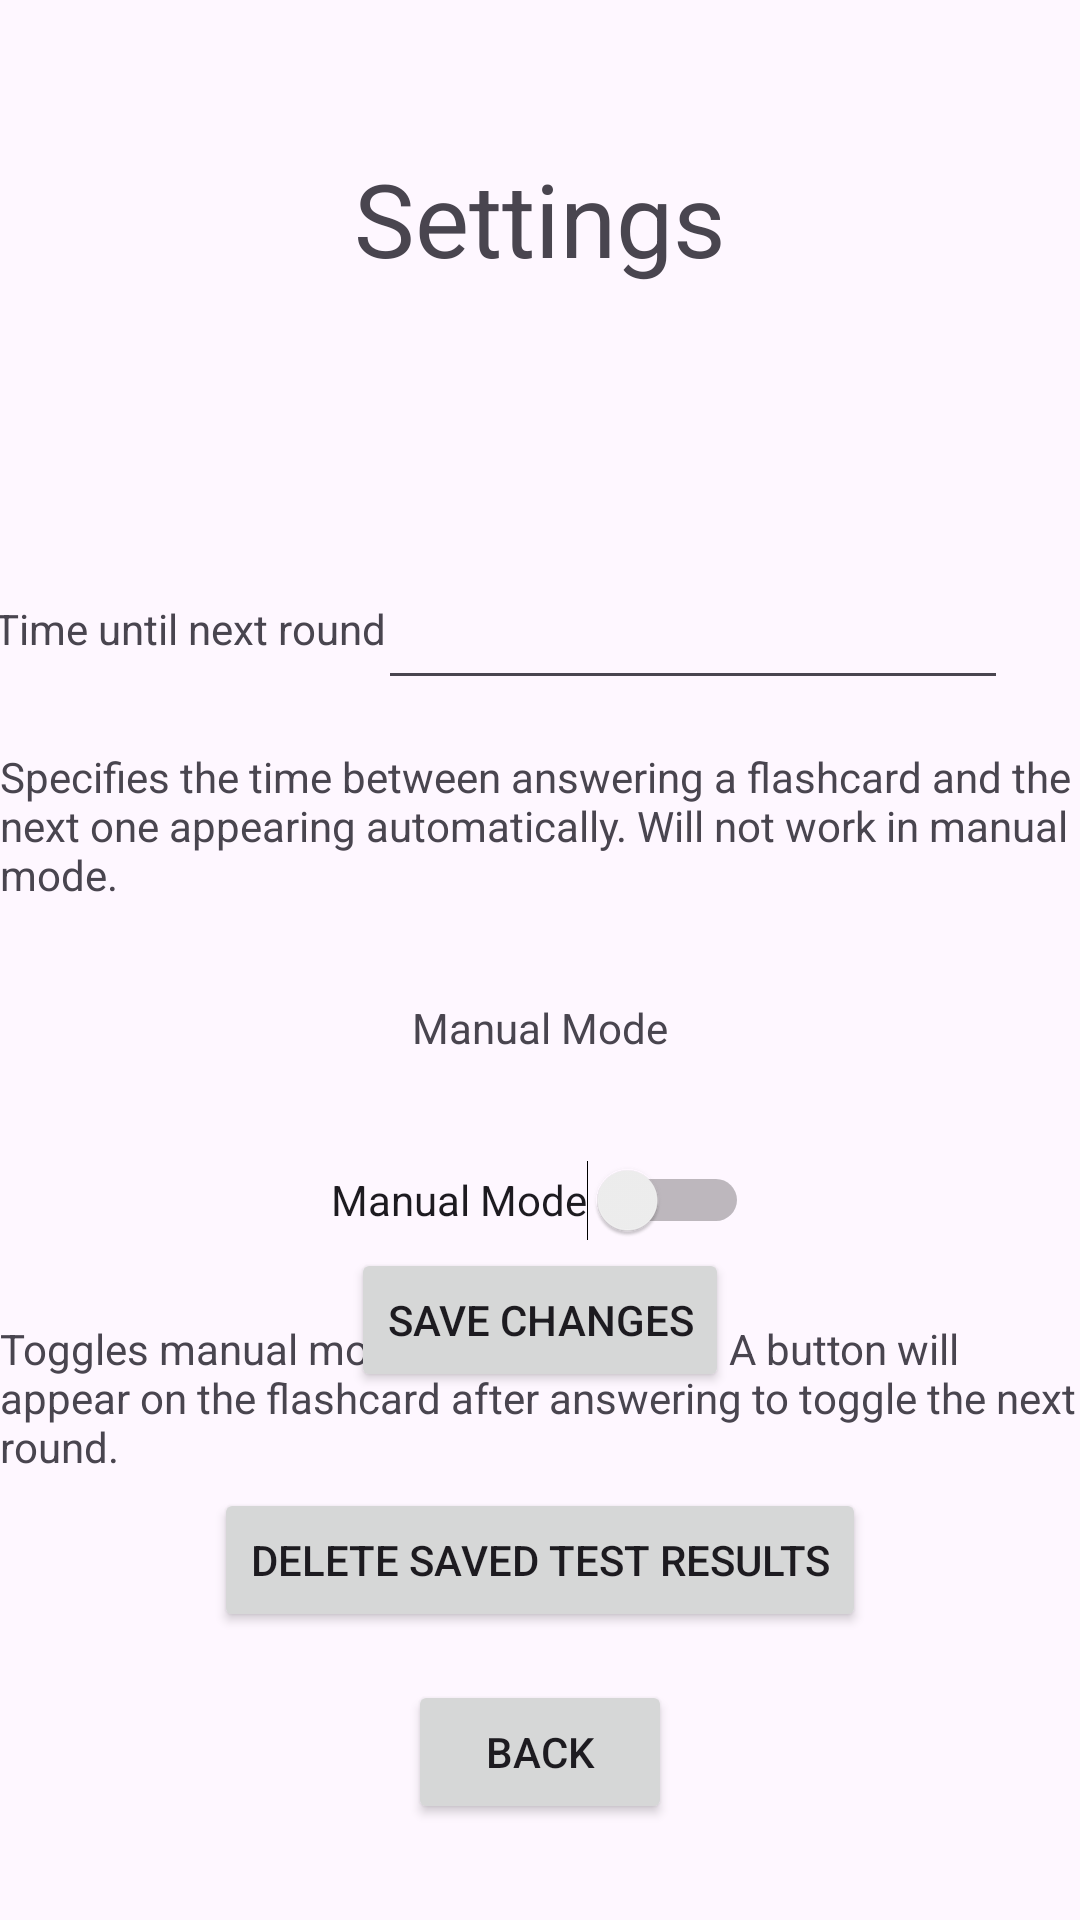

Write the Android layout XML for this screen, with the resource values it uses.
<!-- AndroidManifest.xml: application theme Theme.Semibreve -->
<!-- res/layout/fragment_settings.xml -->
<?xml version="1.0" encoding="utf-8"?>
<androidx.constraintlayout.widget.ConstraintLayout xmlns:android="http://schemas.android.com/apk/res/android"
    xmlns:app="http://schemas.android.com/apk/res-auto"
    xmlns:tools="http://schemas.android.com/tools"
    android:id="@+id/frameLayout2"
    android:background="?android:windowBackground"
    android:layout_width="match_parent"
    android:layout_height="match_parent"
    tools:context=".ui.SettingsFragment" >

    <TextView
        android:id="@+id/settingsTitleTextView"
        android:layout_width="wrap_content"
        android:layout_height="wrap_content"
        android:layout_marginTop="50dp"
        android:text="@string/fragment_settings_title"
        android:textSize="34sp"
        app:layout_constraintEnd_toEndOf="parent"
        app:layout_constraintStart_toStartOf="parent"
        app:layout_constraintTop_toTopOf="parent" />

    <TextView
        android:id="@+id/roundTimerTextView"
        android:layout_width="wrap_content"
        android:layout_height="wrap_content"
        android:layout_marginStart="32dp"
        android:layout_marginEnd="32dp"
        android:text="@string/time_between_rounds"
        app:layout_constraintBottom_toBottomOf="@+id/roundTimerTextInput"
        app:layout_constraintEnd_toStartOf="@+id/roundTimerTextInput"
        app:layout_constraintStart_toStartOf="parent"
        app:layout_constraintTop_toTopOf="@+id/roundTimerTextInput" />

    <TextView
        android:id="@+id/roundTimerDetail"
        android:layout_width="wrap_content"
        android:layout_height="wrap_content"
        android:layout_marginStart="16dp"
        android:layout_marginTop="16dp"
        android:layout_marginEnd="16dp"
        android:text="@string/time_between_rounds_detail"
        app:layout_constraintEnd_toEndOf="parent"
        app:layout_constraintStart_toStartOf="parent"
        app:layout_constraintTop_toBottomOf="@+id/roundTimerTextInput" />

    <EditText
        android:id="@+id/roundTimerTextInput"
        android:layout_width="wrap_content"
        android:layout_height="wrap_content"
        android:layout_marginTop="50dp"
        android:layout_marginEnd="24dp"
        android:ems="10"
        android:inputType="number"
        android:minHeight="48dp"
        app:layout_constraintEnd_toEndOf="parent"
        app:layout_constraintTop_toBottomOf="@+id/settingsTitleTextView" />

    <Button
        android:id="@+id/deleteResultsButton"
        android:layout_width="wrap_content"
        android:layout_height="wrap_content"
        android:layout_marginBottom="16dp"
        android:text="@string/delete_results_button"
        app:layout_constraintBottom_toTopOf="@+id/backToMenuButton"
        app:layout_constraintEnd_toEndOf="parent"
        app:layout_constraintStart_toStartOf="parent" />

    <Button
        android:id="@+id/backToMenuButton"
        android:layout_width="wrap_content"
        android:layout_height="wrap_content"
        android:layout_marginBottom="32dp"
        android:text="@string/button_back"
        app:layout_constraintBottom_toBottomOf="parent"
        app:layout_constraintEnd_toEndOf="parent"
        app:layout_constraintStart_toStartOf="parent" />

    <Switch
        android:id="@+id/manualModeSwitch"
        android:layout_width="wrap_content"
        android:layout_height="wrap_content"
        android:layout_marginTop="24dp"
        android:minHeight="48dp"
        android:text="@string/manual_mode_heading_text"
        app:layout_constraintEnd_toEndOf="parent"
        app:layout_constraintStart_toStartOf="parent"
        app:layout_constraintTop_toBottomOf="@+id/manualModeHeader" />

    <TextView
        android:id="@+id/manualModeDetail"
        android:layout_width="wrap_content"
        android:layout_height="wrap_content"
        android:layout_marginStart="16dp"
        android:layout_marginTop="16dp"
        android:layout_marginEnd="16dp"
        android:text="@string/manuak_mode_explanation"
        app:layout_constraintEnd_toEndOf="parent"
        app:layout_constraintStart_toStartOf="parent"
        app:layout_constraintTop_toBottomOf="@+id/manualModeSwitch" />

    <TextView
        android:id="@+id/manualModeHeader"
        android:layout_width="wrap_content"
        android:layout_height="wrap_content"
        android:layout_marginTop="32dp"
        android:text="@string/manual_mode_heading_text"
        app:layout_constraintEnd_toEndOf="parent"
        app:layout_constraintStart_toStartOf="parent"
        app:layout_constraintTop_toBottomOf="@+id/roundTimerDetail" />

    <Button
        android:id="@+id/settingsSaveButton"
        android:layout_width="wrap_content"
        android:layout_height="wrap_content"
        android:layout_marginBottom="32dp"
        android:text="@string/button_save"
        app:layout_constraintBottom_toTopOf="@+id/deleteResultsButton"
        app:layout_constraintEnd_toEndOf="parent"
        app:layout_constraintStart_toStartOf="parent" />
</androidx.constraintlayout.widget.ConstraintLayout>
<!-- resources referenced by this layout -->
<resources>
  <string name="button_back">Back</string>
  <string name="button_save">Save changes</string>
  <string name="delete_results_button">Delete saved test results</string>
  <string name="fragment_settings_title">Settings\n</string>
  <string name="manuak_mode_explanation">Toggles manual mode for next rounds. A button will appear on the flashcard after answering to toggle the next round.</string>
  <string name="manual_mode_heading_text">Manual Mode</string>
  <string name="time_between_rounds">Time until next round</string>
  <string name="time_between_rounds_detail">Specifies the time between answering a flashcard and the next one appearing automatically. Will not work in manual mode.</string>
  <style name="Theme.Semibreve" parent="Base.Theme.Semibreve" />
  <style name="Base.Theme.Semibreve" parent="Theme.Material3.DayNight.NoActionBar">
          
          
      </style>
</resources>
